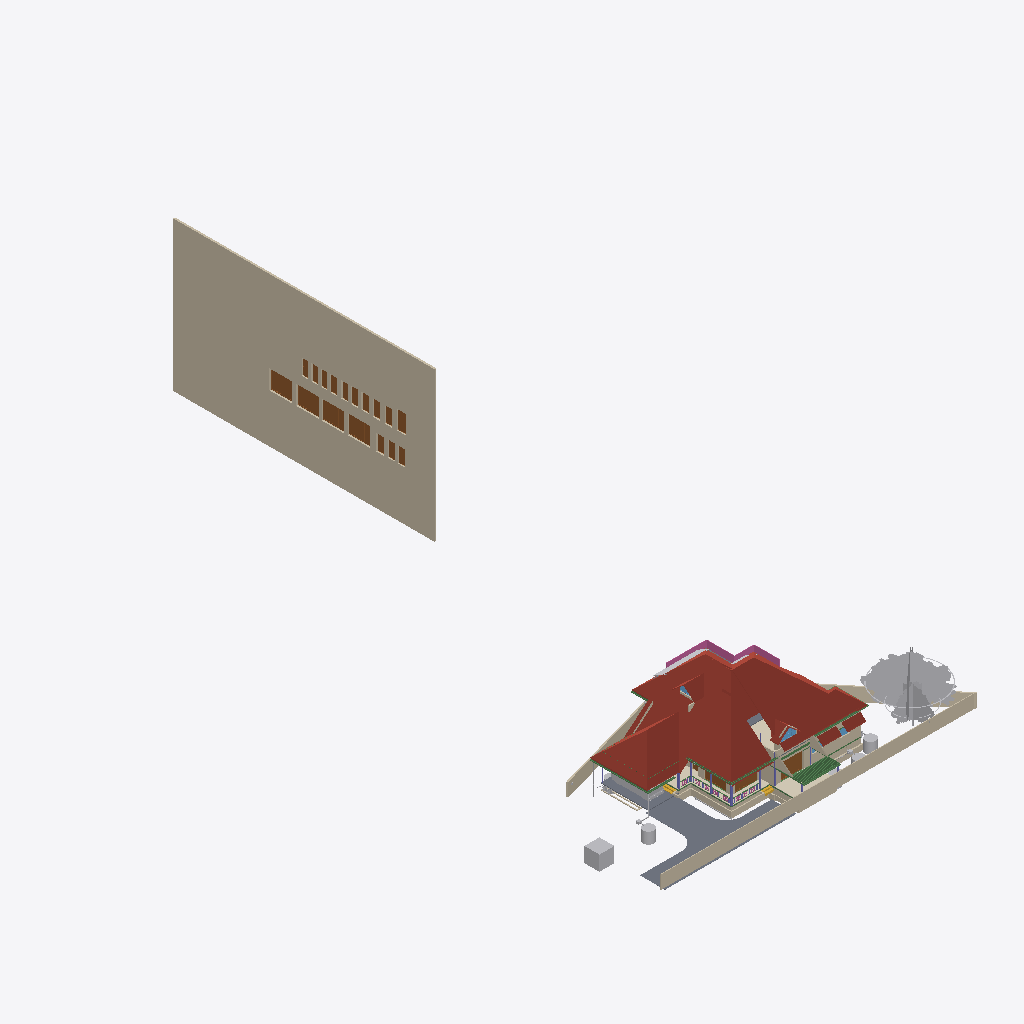
Isometric view of an IFC building model (IFC-SPF (STEP), schema IFC4X3, length unit metre), seen from the south-west, elements coloured by IFC class (only those large enough to see are counted): 34 walls (beige), 20 doors (brown), 17 other elements (light grey), 15 beams (green), 9 roofs (red-brown), 6 columns (violet), 4 slabs (grey), 3 coverings (cream), 3 windows (light blue), 2 stair flights (yellow), 1 railing (pink).
Extent 43.3 m × 83.6 m × 29.8 m (x, y, z). Storeys (13): 00 at 0.00 m; AC at 0.00 m; Plumbing at 0.00 m; Footing at 0.00 m; Verandah at 0.00 m; GFWall at 0.00 m; schedule at 0.00 m; GF at 0.45 m; Electrical at 1.20 m; GFLintel at 2.55 m; FF at 3.60 m; FFLintel at 5.80 m; SF at 6.45 m. Elements (1125): 268 IfcWall, 188 IfcBeam, 126 IfcColumn, 112 IfcPipeSegment, 48 IfcFurniture, 42 IfcSwitchingDevice, 40 IfcDoor, 31 IfcLamp, 27 IfcSlab, 24 IfcOutlet, 23 IfcWindow, 21 IfcRailing.

HEADER;
FILE_DESCRIPTION(('ViewDefinition[DesignTransferView]'),'2;1');
FILE_NAME('AnilIFC.ifc','2025-08-15T13:31:26+05:30',('Arunarchitect','arunmr801@gmail.com'),('',''),'IfcOpenShell 0.8.3-post1','Bonsai 0.8.3-post1','Nobody');
FILE_SCHEMA(('IFC4X3'));
ENDSEC;
DATA;
#1=IFCPROJECT('0$WNUybvfAYORhaB4XNFsz',$,'My Project',$,$,$,$,(#14,#26),#9);
#30=IFCSITE('3M0IN1zgbAER3qQbvbHEyN',$,'My Site',$,$,#21593,$,$,$,$,$,$,$,$);
#2446=IFCSITE('1Q_c7uVcTCngKTLSlSECoW',$,'Site',$,$,#21603,#2459,$,$,$,$,$,$,$);
#36=IFCBUILDING('1$IA7hdqP7iPKszbJPMQXv',$,'AnilBuilding',$,$,#21598,$,$,$,$,$,$);
#42=IFCBUILDINGSTOREY('2kIwN_l2HEff17hxWulS$t',$,'00',$,$,#21448,$,$,$,$);
#96=IFCBUILDINGSTOREY('1ytHU9NMr9xuhR6nOuParS',$,'GF',$,$,#259126,$,$,$,$);
#113=IFCBUILDINGSTOREY('02Wk4pOKz6S8OjqfsSxw3f',$,'FF',$,$,#212981,$,$,$,$);
#12120=IFCBUILDINGSTOREY('30jjxh13H5ZfRPWBSBUv3P',$,'GFLintel',$,$,#205699,$,$,$,$);
#63201=IFCBUILDINGSTOREY('29$z2S3$n8RvRPKj7iW$sZ',$,'SF',$,$,#63429,$,$,$,$);
#254164=IFCBUILDINGSTOREY('0hSkQ7R7j6iwbn$mabHG_z',$,'AC',$,$,#254180,$,$,$,$);
#254475=IFCBUILDINGSTOREY('17e8_SOoX1N969VhM7p27j',$,'Plumbing',$,$,#254491,$,$,$,$);
#276300=IFCBUILDINGSTOREY('2Qmj$XeZb8nw_ZcmXcYRB7',$,'FFLintel',$,$,#276326,$,$,$,$);
#292157=IFCBUILDINGSTOREY('1BrinBLvn9VPZ2DwTGsjMK',$,'Footing',$,$,#292173,$,$,$,$);
#293765=IFCBUILDINGSTOREY('3pVexKP5P8iukW5Nd8aFrc',$,'Verandah',$,$,#293781,$,$,$,$);
#297723=IFCBUILDINGSTOREY('2pr7wGpJ56cP6TafPwDVS2',$,'GFWall',$,$,#297739,$,$,$,$);
#310266=IFCBUILDINGSTOREY('1nR_hxgln2egxOZBXRaUnL',$,'schedule',$,$,#310282,$,$,$,$);
#316611=IFCBUILDINGSTOREY('2LRAlnEnr8vBpshAssS5bz',$,'Electrical',$,$,#318048,$,$,$,$);
#310283=IFCWALL('0ECwHe0zz3Ng5pvY3xmBRA',$,'Wall',$,$,#310570,#310290,$,$);
#287852=IFCROOF('1qS2RDQuP5kPd2OpfihyVQ',$,'Roof',$,$,#290796,#288172,$,.HIP_ROOF.);
#289477=IFCROOF('1IIa$2xTr1IAhoCBIJSFqb',$,'Roof',$,$,#289798,#289506,$,.HIP_ROOF.);
#15105=IFCWALL('2$tbsWQJT3PftHdFdSZRzF',$,'Wall',$,$,#299408,#15116,$,$);
#287017=IFCROOF('2KvvkUI3j649Rj7GGucKOu',$,'Roof',$,$,#290858,#287026,$,.HIP_ROOF.);
#102656=IFCSLAB('0PC2wOFKfA58MASSpvqWe1',$,'Slab',$,$,#260181,#102677,$,$);
#76381=IFCGEOGRAPHICELEMENT('2pfiLi3vv79x_8U6RE3CYp',$,'GeographicElement',$,$,#76413,#76449,$,$);
#288535=IFCROOF('2UvpGJhZDB$Oass89mcZHX',$,'Roof',$,$,#290911,#288603,$,.HIP_ROOF.);
#74869=IFCGEOGRAPHICELEMENT('3qyTpdBrLCaxCPBVEhKmZp',$,'GeographicElement',$,$,#76320,#74901,$,$);
#14884=IFCWALL('0MuvIxI8bFFxmzWw1hEsL7',$,'Wall',$,$,#70633,#14890,$,$);
#72542=IFCRAILING('3bKjReW_fEWf_wKXOUQaxn',$,'Railing',$,'FRAMELESS_PANEL',#213066,#72548,$,.USERDEFINED.);
#245824=IFCEARTHWORKSCUT('3BB3EOeNDBbh3wKPIfxmm_',$,'test',$,$,#245839,#245834,$,.BASE_EXCAVATION.);
#604=IFCWALL('0vQHFjq6DDjRfeuf4$xxQH',$,'Wall',$,$,#297780,#615,$,$);
#14987=IFCWALL('3QvJTaeo13jR4q00Btfvpq',$,'Wall',$,$,#70690,#14998,$,$);
#277722=IFCCOVERING('2qKwhCDGX0KgYMPSj_J_bq',$,'Covering.001',$,$,#277771,#277738,$,$);
#97782=IFCSLAB('2H_RNqbb95NBqUBEz4KwU3',$,'Slab',$,$,#297238,#97803,$,$);
#277772=IFCCOVERING('3MYM6S3Jf0_O8wl3_PMk7D',$,'Covering.001',$,$,#277855,#277788,$,$);
#311501=IFCDOOR('3BVltHfG56uedHNHjWxg9Z',$,'Door',$,$,#316168,#311515,'16',$,$,$,$,$);
#311719=IFCDOOR('3NIientTrEwxZNK_5gv63$',$,'Door',$,$,#316198,#311733,'17',$,$,$,$,$);
#311697=IFCDOOR('3_Bfj7u_j3kQ2MuxMSBf7n',$,'Door',$,$,#316183,#311711,'15',$,$,$,$,$);
#311305=IFCDOOR('2QQCXL9Ej4mxRFPvoa8ssY',$,'Door',$,$,#316138,#311319,'14',$,$,$,$,$);
#14820=IFCROOF('1EEDnyg619iApgvq3uLgim',$,'Roof',$,$,#290906,#14833,$,.GABLE_ROOF.);
#9759=IFCVEHICLE('1oADfEVWn0tPCUY0EM8eBG',$,'Vehicle',$,$,#44509,#9791,$,$);
#273929=IFCCOVERING('2KpcTakP14ZxEhcmHCf6JN',$,'Covering.001',$,$,#275346,#273945,$,$);
#290927=IFCROOF('3XV5E6sg931fz9b0Lgnxzh',$,'Roof',$,$,#291064,#291641,$,.HIP_ROOF.);
#280437=IFCWASTETERMINAL('0ACW8ZK3T9sgaU1NqdioGs',$,'WasteTerminal',$,$,#280464,#280448,$,$);
#12250=IFCDOOR('2BRBKprhj7ox11yrDLu5ws',$,'Door',$,$,#297795,#36046,'14',$,$,$,$,$);
#64968=IFCROOF('00wtA$4sbDYBbQXDkcAZ8_',$,'Roof',$,$,#213056,#64974,$,.GABLE_ROOF.);
#309811=IFCWASTETERMINAL('2uVJUZjwn0LwzRVFqSxTma',$,'WasteTerminal',$,$,#309853,#309822,$,$);
#13124=IFCROOF('2Wc40MyBn5PgqI1Y_x0pIx',$,'Roof',$,$,#259131,#13135,$,$);
#13272=IFCROOF('1fNnHheW1DS9OM80bg67kK',$,'Roof',$,$,#259136,#13283,$,$);
#299=IFCWALL('3YOHcsAdT3PO$57Bo2wlO0',$,'Wall',$,$,#297765,#310,$,$);
#269637=IFCWALL('0vRpqCLKvFo8ofEpYSYBxH',$,'Wall',$,$,#270260,#269677,$,$);
#108193=IFCWALL('38yg6S11D6T8pfRZfWcKyh',$,'Wall',$,$,#293024,#108192,$,$);
#12800=IFCDOOR('39JD$kR8X0NPRTeSE4w5EH',$,'Door',$,$,#297805,#34459,'15',$,$,$,$,$);
#311668=IFCDOOR('1_PlLTT4XET9yocBLGhl9G',$,'Door',$,$,#313634,#311682,'01',2.5,1.20000004768372,$,.DOUBLE_DOOR_SINGLE_SWING.,$);
#103948=IFCWALL('1Cj$UGtf1B4QiuWmlbVfFE',$,'Wall',$,$,#213356,#103983,$,$);
#34346=IFCDOOR('0OUxOPs7zFRAy3HKSliQuy',$,'Door',$,$,#297995,#34378,'16',$,$,$,$,$);
#105368=IFCWALL('2gTdv1RInDxuvjRFzZUWkf',$,'Wall',$,$,#213396,#105403,$,$);
#57461=IFCWALL('22p$gjPlf4_fmH50hLiwEg',$,'Wall',$,$,#165724,#57472,$,$);
#107309=IFCWALL('0AYgth6drBEOllPZshHXux',$,'Wall',$,$,#292924,#107308,$,$);
#223682=IFCWALL('0zCz44_Ff9SwPsADh9hv8o',$,'Wall',$,$,#293852,#223693,$,$);
#59897=IFCBEAM('281e41i4XAn8FRYAA9Vr36',$,'Beam',$,$,#299387,#59908,$,$);
#60995=IFCBEAM('1FTpcMGGL2n8PceFie_U$1',$,'Beam',$,$,#299352,#61006,$,$);
#223284=IFCWALL('1kJplBRRT1Fh3voe2XeS0$',$,'Wall',$,$,#293797,#223295,$,$);
#57537=IFCWALL('0RVWYaWSX1oeXNJZV9D28p',$,'Wall',$,$,#165897,#57548,$,$);
#223342=IFCWALL('2UZAob87z8egHUuMapM6YH',$,'Wall',$,$,#293802,#223353,$,$);
#59556=IFCBEAM('3DacxyAcb1rgkIRB6bKKvQ',$,'Beam',$,$,#299347,#59567,$,$);
#59682=IFCBEAM('0V2GHbJjfFLAdRNeeuYlrk',$,'Beam',$,$,#299367,#59693,$,$);
#44653=IFCSLAB('3rFgv04XT5ZuwL3FGQfYIr',$,'Slab',$,$,#298100,#44667,$,$);
#268=IFCWALL('2RgLl6fRz15frDI_PC4t9e',$,'Wall',$,$,#297990,#279,$,$);
#311414=IFCDOOR('2FKYinZyLEE8Tf6yk3p_Yj',$,'Door',$,$,#312683,#311428,'02',2.09999990463257,1.0,$,$,$);
#223708=IFCWALL('2Sb16Eown1zPF$UoKLkEa8',$,'Wall',$,$,#293882,#223719,$,$);
#311327=IFCDOOR('26vnbc8gL4yuAewohs2aVB',$,'Door',$,$,#315890,#311341,'05',2.09999990463257,1.0,$,$,$);
#311356=IFCDOOR('2vTXB2YtLCuuTlZZPqT2P_',$,'Door',$,$,#316153,#311370,'13',2.09999990463257,1.0,$,$,$);
#311385=IFCDOOR('27YVPoIOr1Nh8Z0RjcMAFi',$,'Door',$,$,#316038,#311399,'12',2.09999990463257,1.0,$,$,$);
#311552=IFCDOOR('1FvWwLwoz1_gMBDtLCB24L',$,'Door',$,$,#315842,#311566,'04',2.09999990463257,1.0,$,$,$);
#311581=IFCDOOR('1lgPbCJYr0qRxTBjhwUfEr',$,'Door',$,$,#315905,#311595,'07',2.09999990463257,1.0,$,$,$);
#311639=IFCDOOR('1eFGRif5z6mOS39uIm4_Fx',$,'Door',$,$,#316023,#311653,'11',2.09999990463257,1.0,$,.SINGLE_SWING_RIGHT.,$);
#311741=IFCDOOR('34fDwp$5f8KwXpIoGkND8o',$,'Door',$,$,#312698,#311755,'03',2.09999990463257,1.20000004768372,$,$,$);
#69192=IFCWINDOW('3gfht8fMP7JfEBXvWhCim9',$,'Window',$,$,#222481,#69223,$,$,$,$,$,$);
#223808=IFCWALL('3LR46tNHL5SgFBdnIrcJII',$,'Wall',$,$,#293872,#223819,$,$);
#255010=IFCWASTETERMINAL('04n5z4SPz4qQLjx2oBzJTv',$,'WasteTerminal',$,$,#255037,#255021,$,$);
#311276=IFCDOOR('2BowO6fBb2iv8uRqPZ6yUm',$,'Door',$,$,#315875,#311290,'06',2.09999990463257,0.850000023841858,$,$,$);
#311472=IFCDOOR('1nWsMc2dn3wQ4RF0zus0Gi',$,'Door',$,$,#316008,#311486,'10',2.09999990463257,0.899999976158142,$,$,$);
#311443=IFCDOOR('26l9_soRL1xOFQFQAaLUbd',$,'Door',$,$,#315960,#311457,'08',2.09999990463257,0.850000023841858,$,.SINGLE_SWING_RIGHT.,$);
#311610=IFCDOOR('0aTGfoO5TCYRK7l4$prlUA',$,'Door',$,$,#315993,#311624,'09',2.09999990463257,0.899999976158142,$,$,$);
#25738=IFCWALL('0lZX8X4012ux6T$fM5b9SU',$,'Wall',$,$,#222466,#25749,$,$);
#59931=IFCBEAM('0vtLnhG3P5cgIuqJwVA0lM',$,'Beam',$,$,#299382,#59942,$,$);
#223504=IFCWALL('0innmTaULBJf$tizgAOYBd',$,'Wall',$,$,#293817,#223515,$,$);
#248789=IFCBEAM('2OMyd0FHPEEh333Z4r2z8a',$,'Beam',$,$,#248840,#248800,$,$);
#15970=IFCSTAIRFLIGHT('1zHrWCwoH2Gge8QEURBHHz',$,'StairFlight',$,$,#21483,#16200,$,2,1,0.150000005960464,0.25,.STRAIGHT.);
#6545=IFCSTAIRFLIGHT('3mjK21MVj5Wxp88atmNL9l',$,'StairFlight',$,$,#60989,#6544,$,2,1,0.150000005960464,0.25,.STRAIGHT.);
#73000=IFCWALL('3z7g50jMX4Rh8$1_kKCMxL',$,'Wall',$,$,#165780,#73011,$,$);
#149790=IFCBEAM('1a$n3x3YjFg97HuR3xHsyR',$,'Beam',$,$,#292629,#149801,$,$);
#58608=IFCBEAM('2HAkqdXEX00x3EY8IiHZ6E',$,'Beam',$,$,#260186,#58619,$,$);
#62755=IFCBEAM('1aSVv8HwX56wZQn_oG$9rN',$,'Beam',$,$,#299342,#62766,$,$);
#10129=IFCCOLUMN('0cLXe2mTLE_wJoOhfD9hjV',$,'Column',$,$,#100748,#10140,$,$);
#38948=IFCWALL('0ipxxeBA962ABePks$Jpav',$,'Wall',$,$,#166017,#38979,$,$);
#56131=IFCWALL('3EsSyc7KDFpRIWQrubltLE',$,'Wall',$,$,#213376,#56142,$,$);
#224181=IFCBEAM('1lOzUHGlPFNPq2APRJQhx3',$,'Beam',$,$,#293897,#224192,$,$);
#252257=IFCPIPESEGMENT('1RqUWIGuv25gO4msIGhaL6',$,'PipeSegment',$,$,#309969,#252291,$,.FLEXIBLESEGMENT.);
#224306=IFCBEAM('2qh6QHiQvE0f1IxK_gahKm',$,'Beam',$,$,#293902,#224317,$,$);
#13296=IFCBEAM('01KK717m96$gtpPFfcDtx3',$,'Beam',$,$,#260346,#13307,$,$);
#104983=IFCCOLUMN('0BCQZOL119lxOx3cYmlbeY',$,'Column',$,$,#105093,#104994,$,$);
#55209=IFCWALL('1roh8A3W97r8ozZ8qxwk6X',$,'Wall',$,$,#278878,#55220,$,$);
#223410=IFCWALL('0jgQoivNX8LBeianpGHm74',$,'Wall',$,$,#293807,#223421,$,$);
#2571=IFCCOLUMN('1sIRRfsbn1PvmG0UUIkt3R',$,'Column',$,$,#100661,#2582,$,$);
#57210=IFCWALL('3YfBuLdxrF$B0Hmh7k8yp1',$,'Wall',$,$,#165760,#57216,$,$);
#37165=IFCWALL('1jv1$ib1XDYuoVZOluvqnT',$,'Wall',$,$,#222471,#37171,$,$);
#255038=IFCWASTETERMINAL('3rfLcqKxX4Kf8swMGSeBcG',$,'WasteTerminal',$,$,#255070,#255049,$,$);
#63740=IFCSOLARDEVICE('1CxKK0ARjESwlyTgw2PHYK',$,'SolarDevice',$,$,#83755,#63757,$,$);
#280465=IFCWASTETERMINAL('1uBGk1gxzE9hTrqFRynQQB',$,'WasteTerminal',$,$,#280637,#280476,$,$);
#63626=IFCSOLARDEVICE('2Y76QvoJn31vj68BUPbVKA',$,'SolarDevice',$,$,#83730,#63658,$,$);
#223614=IFCWALL('2oe1WAbHj0Nw0GtQCoYwyP',$,'Wall',$,$,#293857,#223625,$,$);
#69262=IFCWINDOW('1a6X87O6z3_eeFU_zih351',$,'Window',$,$,#290926,#69293,$,$,$,$,$,$);
#60224=IFCCOLUMN('21fg78kT96Ze2S49XLk00m',$,'Column',$,$,#100737,#60235,$,$);
#12346=IFCWINDOW('0zYJNjOTb6Oelsb$WsOYpt',$,'Window',$,$,#299317,#299058,$,1.0,1.54999995231628,$,$,$);
#61050=IFCBEAM('2_UtogaNv4kggKwHc4OdY3',$,'Beam',$,$,#299337,#61061,$,$);
#63668=IFCSOLARDEVICE('0_WzWvePX97uU6AQGcAbrx',$,'SolarDevice',$,$,#83735,#63685,$,$);
#63686=IFCSOLARDEVICE('1E3Ei46L9EEA1iA6mP8CQj',$,'SolarDevice',$,$,#83740,#63703,$,$);
#63722=IFCSOLARDEVICE('0DxOB6FuTFKvp4U7QPKTEJ',$,'SolarDevice',$,$,#83750,#63739,$,$);
#69814=IFCWALL('2L53LgZQT9FvntZ8hhDOU$',$,'Wall',$,$,#213371,#69857,$,$);
#69450=IFCWALL('2eUL8cGAP6uQzb5Eg5WmIF',$,'Wall',$,$,#290916,#69491,$,$);
#63704=IFCSOLARDEVICE('0okDAOKnrFeeNvHcwWiVvX',$,'SolarDevice',$,$,#83745,#63721,$,$);
#10157=IFCCOLUMN('0bIFF5SBjDoRMG3rDoukFJ',$,'Column',$,$,#100682,#10168,$,$);
#43104=IFCCOLUMN('0AKTXMY8H7_vEpAjoEnuCB',$,'Column',$,$,#100770,#43115,$,$);
#223216=IFCWALL('3zJ7Myx7H2ORNWcQ3MghXT',$,'Wall',$,$,#293812,#223227,$,$);
#98288=IFCSLAB('2Jddf6NIn7w84RPWbCfUdt',$,'Slab',$,$,#277602,#98303,$,$);
#209241=IFCBUILDINGELEMENTPROXY('0OgM_a5qn0z8o5r1CVzVc2',$,'BuildingElementProxy',$,$,#213456,#209254,$,$);
#573=IFCWALL('2Qu9Lk0Sn4FwvPmybXWNcw',$,'Wall',$,$,#297800,#584,$,$);
#246023=IFCWALL('2eokyDV5b6SvRqqpAJbgf$',$,'Wall',$,$,#294820,#246043,$,$);
#48854=IFCBEAM('3U47t32W1D9x3RIjIi17rc',$,'Beam',$,$,#259331,#48865,$,$);
#57823=IFCBEAM('3QbwolLVj4LRdmNMJIW_xJ',$,'Beam',$,$,#260196,#57834,$,$);
ENDSEC;
